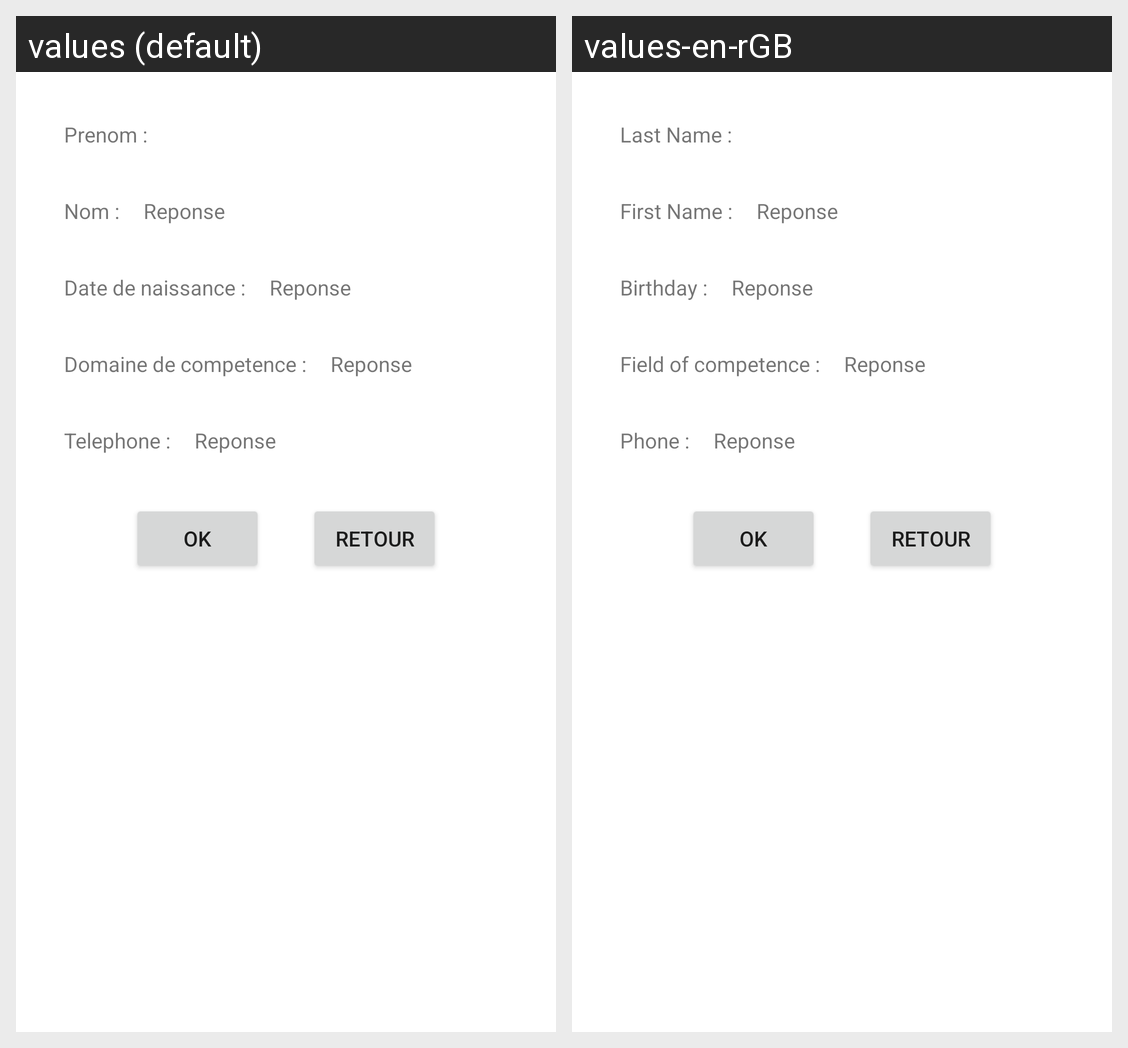

Locale-by-locale string values for the Android screen shown in this grid:
Android screen res/layout/activity_result.xml rendered under 2 locales, left to right: values (default), values-en-rGB. Device: Nexus 5 (rendered at 1080×1920; each locale shown at half size, 540×960, under a caption strip naming it); theme Theme.Formulaire.
Strings drawn on this screen, with the default value and each locale's value (text and hints the layout hard-codes, and strings that could not be matched under every locale, appear in the picture but are not listed):

form_prenom
  values: Prenom :
  values-en-rGB: Last Name :

form_nom
  values: Nom :
  values-en-rGB: First Name :

form_age
  values: Date de naissance :
  values-en-rGB: Birthday :

form_competence
  values: Domaine de competence :
  values-en-rGB: Field of competence :

form_telephone
  values: Telephone :
  values-en-rGB: Phone :
